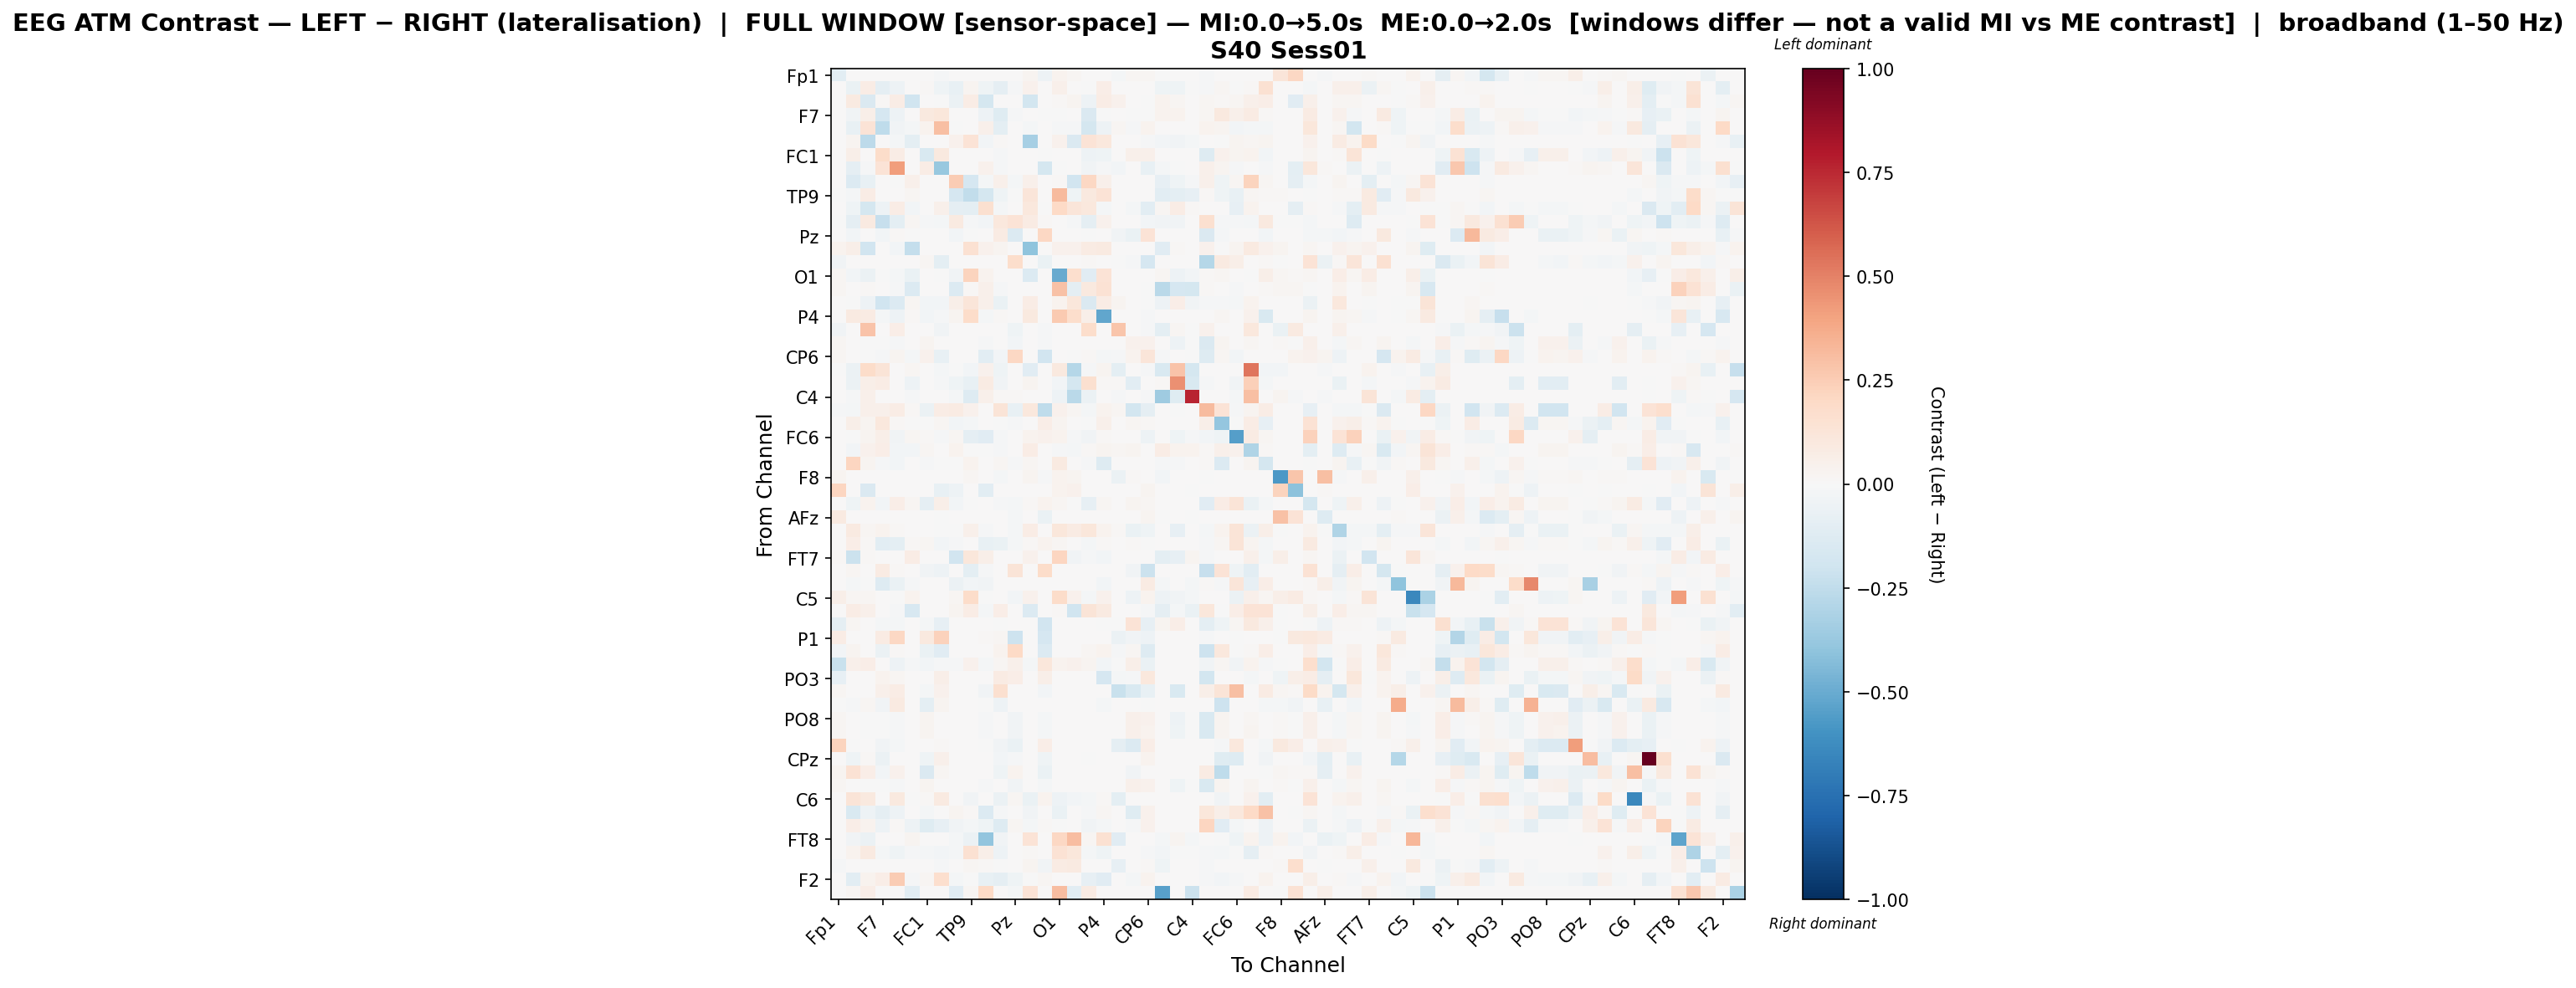

Values plotted in this chart, from the file beside it:
, Fp1, Fz, F3, F7, FT9, FC5, FC1, C3, T7, TP9, CP5, CP1, Pz, P3, P7, O1, Oz, O2, P4, P8, TP10, CP6, CP2
Fp1, -0.1078, 0.0, 0.0, 0.0, 0.0, 0.0, 0.0, -0.01296, 0.0, 0.0022, 0.0, 0.000334, 0.0, 0.02806, -0.05353, 0.03641, 0.02338, 0.0, 0.000334, -0.02172, 0.01889, 0.01576, -0.003588
Fz, 0.0, -0.06426, 0.07312, -0.08939, -0.05019, 0.007229, 0.0137, -0.04099, -0.0734, 0.02974, -0.04021, -0.08652, -0.01089, 0.04268, 0.001369, 0.05445, 0.005816, -0.006602, 0.06445, 0.0, 0.0, 0.0, -0.04313
F3, 0.0, 0.08597, -0.1411, 0.0149, 0.07079, -0.1976, 0.0, -0.007394, -0.05654, 0.07733, -0.1722, 0.007763, 0.0, -0.1824, 0.0, 0.01153, 0.02607, -0.0497, 0.07471, 0.04393, 0.0, -0.005779, 0.03772
F7, 0.0, -0.03901, 0.06006, -0.168, -0.04742, 0.0, 0.09674, 0.1152, 0.0, 0.0, -0.04736, -0.1239, -0.01528, 0.0, -0.002907, -0.004019, 0.0, -0.1414, -0.006731, 0.0, -0.006294, -0.005269, 0.03336
FT9, 0.0002406, -0.07704, 0.134, -0.2558, -0.03559, -0.02067, 0.03245, 0.2969, -0.005577, 0.0, 0.05122, -0.09443, 0.006519, -0.02067, 0.0, -0.01263, -0.01066, -0.1753, -0.05261, 0.01808, -0.01378, 0.03345, 0.0
FC5, 0.0, 0.02347, -0.2621, 0.0, -0.02003, -0.09833, 0.0, 0.0, 0.03991, 0.1363, -0.02697, 0.008434, 0.0, -0.329, 0.0, 0.0405, -0.147, 0.1372, 0.102, 0.0, 0.0, -0.01234, -0.03069
FC1, 0.0, 0.05963, 0.0, 0.1801, 0.0718, 0.0, -0.1533, 0.09866, 0.0, 0.0, 0.0, -0.01014, 0.00549, 0.0, -0.003362, 0.0, 0.0, -0.05172, -0.04367, 0.0, 0.04991, 0.05134, 0.0
C3, 0.0005261, -0.08849, -0.009845, 0.1392, 0.4151, 0.0, 0.07171, -0.3809, 0.0, 0.0, 0.04539, -0.0151, 0.0, 0.0, -0.1786, -0.00195, 0.0, -0.03836, -0.01441, -0.02603, 0.0, -0.07725, -0.01701
T7, 0.0, -0.1354, -0.07255, 0.0, -0.005517, 0.05229, 0.0, 0.0, 0.2544, -0.1688, -0.01695, 0.05069, -0.02047, 0.04878, 0.0, 0.01394, -0.1952, 0.207, 0.05172, 0.0, 0.0, 0.0, -0.08356
TP9, -0.003574, -0.01592, 0.07252, 0.0, 0.0, 0.02172, 0.0, 0.0, -0.1663, -0.2438, -0.1744, -0.03975, -0.0008507, 0.1231, 0.0, 0.32, -0.04092, 0.09723, 0.1396, 0.0, 0.0, 0.0, -0.1036
CP5, 0.0002699, -0.04469, -0.178, -0.05285, 0.07233, -0.0271, 0.0, 0.04752, -0.08676, -0.09867, 0.1634, -0.01711, 0.0, 0.1088, -0.0005054, 0.2023, 0.1172, 0.104, -0.02319, 0.0, -0.02277, -0.1038, 0.02106
CP1, -0.0008033, -0.09122, 0.08874, -0.2298, -0.09902, 0.01751, -0.009575, -0.01596, 0.0897, -0.01274, -0.0282, 0.1028, 0.1347, 0.08469, 0.01367, 0.0003574, -0.01162, -0.09232, 0.04081, 0.0, 0.0, -0.02627, -0.03265
Pz, 0.0, -0.02402, 0.0, -0.02517, 0.00822, -0.0002451, 0.00699, 0.0, -0.02867, -0.00147, 0.0, 0.08089, -0.1402, 0.0, 0.2069, 0.0, 0.0, -0.0005959, 0.0, -0.03171, -0.06476, 0.1388, 0.0
P3, 0.03267, 0.05639, -0.1889, 0.0, -0.02425, -0.2379, 0.0, 0.0, 0.003747, 0.1488, 0.04526, 0.03023, 0.0, -0.4021, 0.0, 0.03997, 0.0439, 0.08243, 0.08857, 0.0, 0.0, 0.0, -0.1122
P7, -0.03751, 0.004902, 0.0, 0.004561, 0.0, 0.0, 0.02307, -0.09785, 0.0, 0.0, 0.0, 0.003569, 0.1764, 0.0, -0.06432, 0.0, 0.0, 0.01061, 0.004718, -0.007044, -0.01353, -0.1669, 0.0
O1, 0.02293, -0.02445, -0.0603, -0.007703, -0.01787, -0.07005, 0.0, -0.002568, -0.03658, 0.221, 0.0354, 0.0, 0.0, -0.1384, 0.0, -0.5029, 0.1671, -0.1102, 0.1391, 0.0, 0.0, 0.0, 0.01628
Oz, 0.01718, 0.007355, 0.01234, 0.0, -0.01202, -0.1336, 0.0, 0.0, -0.1393, 0.009418, 0.05083, -0.01067, 0.0, 0.0004229, 0.0, 0.2926, -0.09569, 0.09376, 0.1428, 0.0, 0.0, -0.001357, -0.273
O2, 0.0, -0.007086, -0.04713, -0.1961, -0.1382, 0.01824, -0.02779, -0.0252, 0.05613, 0.118, 0.05383, -0.06554, 0.0, 0.07625, 0.00563, 0.03418, 0.1167, -0.1481, 0.07229, 0.0277, 0.0, -0.00734, -0.05149
P4, 0.0, 0.08817, 0.08428, -0.01649, -0.05317, 0.01195, -0.02664, -0.009715, 0.02833, 0.1861, -0.01692, 0.01065, 0.0, 0.09748, 0.002618, 0.2583, 0.1754, 0.05655, -0.5232, 0.0, 0.0, -0.01207, 0.0052
P8, -0.03732, 0.0, 0.287, 0.0, 0.06942, 0.0, 0.0, -0.03606, 0.0, 0.0, 0.0, 0.0, -0.04441, 0.0, -0.0155, 0.0, 0.0, 0.1724, 0.0, 0.278, 0.0, -0.01234, -0.09995
TP10, 0.0173, 0.0, -0.0002842, -0.004674, -0.008923, 0.0, 0.03084, 0.0, 0.0, 0.0, -0.01168, 0.0, -0.03084, 0.0, -0.01152, 0.0, 0.0, 0.0, 0.0, 0.0, 0.03917, 0.04051, 0.0
CP6, 0.02117, 0.0, -0.005832, -0.008757, 0.02949, -0.01688, 0.0442, -0.0737, 0.0, 0.0, -0.1038, -0.02345, 0.208, 0.0, -0.1885, 0.0, -0.001973, 0.015, -0.01688, -0.00811, 0.03506, 0.1246, -0.008987
CP2, -0.006185, -0.05958, 0.1813, 0.1316, 0.0, 0.01722, 0.0, -0.02091, -0.003886, -0.02382, 0.04404, -0.03917, 0.0, -0.115, 0.0, 0.09598, -0.2843, -0.01074, 0.02653, -0.09425, 0.0, -0.01149, -0.1546
Cz, 0.0, -0.05839, 0.06228, 0.07274, 0.00453, -0.05189, 0.0, -0.008095, -0.04121, -0.07582, 0.07923, -0.03491, 0.0, 0.03086, 0.0, -0.02779, -0.1772, 0.1595, 0.00821, 0.00821, -0.1078, 0.0, 0.01209
C4, 0.0, -0.009733, 0.04946, 0.0, 0.0, -0.01504, 0.0, 0.0, -0.02003, -0.1283, 0.04888, 0.01232, 0.01504, 0.0, 0.0, -0.05458, -0.2681, -0.06243, 0.0, -0.01252, 0.0, -0.01152, -0.3523
T8, -0.009427, -0.01654, 0.04907, 0.0525, 0.07348, 0.0138, -0.06217, 0.07717, 0.08495, 0.04233, 0.0, 0.1321, -0.07333, 0.1086, -0.2557, 0.04201, 0.02177, -0.01654, 0.03262, 0.01779, -0.1854, -0.08755, 0.0
FT10, 0.0, 0.05684, 0.02627, 0.1071, 0.01505, -0.007668, -0.005911, 0.02229, -0.03022, -0.02022, 0.0, -0.005194, -0.01038, 0.006266, 0.06314, 0.02414, 0.004461, -0.0007172, 0.04945, 0.0, 0.02267, 0.01374, 0.0
FC6, 0.0, -0.007571, 0.02533, 0.05749, -0.03132, 0.02284, 0.01426, -0.01244, 0.01771, -0.09194, -0.1151, -0.007823, 0.0, 0.03566, 0.0451, 0.03364, -0.01233, -0.03329, 0.01359, 0.0, 0.0, -0.04948, 0.0
FC2, 9.185223537811229e-05, -0.02967, 0.04088, 0.06965, -0.02591, -0.0287, 0.01719, 0.0, 0.03191, -0.006741, -0.0008765, -0.01237, 0.0, 0.07724, 0.0, -0.009233, -0.01619, 0.01147, 0.03105, 0.02096, 0.02575, 0.0, 0.07346
F4, 0.0, 0.2159, 0.02377, -0.00919, -0.02774, 0.005716, -0.01438, -0.007507, -0.001181, 0.03565, 0.000717, 0.0172, -0.01223, 0.01819, 0.005557, 0.087, 0.007568, -0.01196, -0.1273, 0.0, 0.0, 0.0, -0.009929
F8, 0.02551, 0.0, 0.0, 0.0, 0.0, 0.0, 0.0, 0.0, 0.002183, 0.01588, 0.0, -0.02136, 0.0, 0.03092, -0.008848, 0.03426, 0.02763, 0.0, 0.0, -0.06234, 0.01421, 0.0, -0.02654
AF7, 0.2162, 0.0, -0.1451, 0.0, 0.0, 0.0, 0.0, -0.07375, -0.05266, 0.0, -0.1081, 0.0004608, 0.0, 0.0004608, 0.0, 0.03226, 0.03963, 0.0, 0.0004608, 0.004126, 0.0, 0.02617, 0.0
AF3, 0.0, -0.04259, 0.03232, -0.02599, 0.06747, 0.01732, -0.08615, 0.05831, -0.02497, -0.001579, 0.00343, -0.01013, -0.01859, 0.008847, 0.03194, 0.01761, -0.005025, -0.08318, 0.01678, 0.0, 0.02463, 0.0173, 0.0
AFz, 0.09023, 0.0, 0.0, 0.0, 0.0, 0.0, 0.0, -0.006049, 0.0, 0.0, 0.0, 0.0004963, -0.0188, 0.0004963, -0.06976, 0.0004963, 0.0004963, 0.0, 0.0004963, 0.0, 0.0, 0.02411, -0.007072
F1, 0.0, 0.08612, 0.02219, 0.03764, 0.01166, 0.004405, 0.007183, -0.000161, -0.002454, 0.04723, -0.01239, 0.0, -0.01674, 0.07343, 0.007183, 0.117, 0.07872, 0.1148, 0.03145, 0.009035, -0.06704, -0.04654, 0.0
F5, 0.0, 0.06287, 0.0149, -0.106, -0.09758, 0.01329, 0.0175, -0.02482, -0.008916, 0.00502, -0.07488, -0.06632, -0.01688, 0.01265, 0.03666, 0.02114, 3.396623738411019e-06, -0.01577, 0.009503, 0.0, 0.01085, -0.002753, 0.0
FT7, 0.00909, -0.2124, 0.008202, 0.0, 0.0, 0.07132, 0.0, 0.0, -0.1947, 0.115, 0.05982, 0.0, 0.0, 0.04595, 0.0, 0.2157, -0.03335, -0.01257, -0.0267, 0.0, 0.0, 0.0, -0.09965
FC3, 0.0, 0.02127, 0.0, 0.08115, 0.01027, 0.0, -0.03528, -0.05225, 0.0, -0.09531, -0.01402, 0.0, 0.128, 0.0, 0.1814, 0.0, 0.0, 0.0003895, 0.0, 0.0, -0.03306, -0.2184, 0.0
C1, 0.0, -0.01665, -0.00199, -0.1314, -0.06299, -0.01388, 0.0, 0.0, -0.06118, -0.02437, -0.03332, 0.0, 0.0, 0.0, 0.0, 0.0, 0.0, 0.0, -0.02487, 0.0, 0.0, 0.07873, -0.0194
C5, 0.059, 0.01987, 0.02323, 0.0, -0.005717, 0.03667, 0.0, 0.0, 0.02301, 0.1853, -0.001742, 0.0, -0.0256, 0.04273, 0.0, 0.1838, 0.04206, -0.01766, 0.04033, 0.0, -0.04754, 0.03749, -0.0477
TP7, 0.0, 0.07106, 0.05247, 0.0, -0.008841, -0.1566, 0.0, 0.0, 0.02604, 0.07045, -0.0214, 0.06587, 0.0, -0.1336, 0.0, 0.01494, -0.1993, 0.1298, 0.08789, 0.0, 0.0, -0.00998, -0.09064
CP3, -0.08703, 0.01956, 0.0, -0.01937, -0.01766, 0.0, -0.02107, -0.07828, 0.0, 0.0, 0.0, -0.0004842, 0.0, 0.0, -0.1902, 0.0, 0.0, 0.007541, -0.000807, -0.004821, 0.137, -0.08145, 0.02401
P1, 0.07501, 0.0, 0.0, 0.08031, 0.2056, 0.0, 0.1005, 0.23, 0.0, 0.0, 0.01294, 0.01681, -0.2039, 0.0, -0.1697, 0.0, 0.0, 0.0, 0.0, -0.05499, -0.03328, -0.04788, 0.0
P5, -0.02611, 0.02431, 0.005772, -0.05717, 0.009362, 0.0, -0.06458, -0.1171, 0.0, 0.0, 0.0, 0.0317, 0.1967, 0.0, -0.1349, 0.0, 0.0, 0.01991, 0.03159, -0.01105, 0.01897, -0.1289, 0.0
PO7, -0.225, 0.05325, 0.06771, 0.0007639, -0.049, -0.01234, -0.02998, -0.01023, -0.01169, 0.04566, -0.01881, 0.01939, 0.05427, -0.0211, 0.1104, 0.03362, 0.03974, 0.02357, -0.02877, -0.00759, 0.0547, -0.06822, 0.0
PO3, -0.08029, 0.0, 0.0, 0.03906, 0.01651, 0.0, 0.005876, 0.06072, 0.0, 0.0, 0.0, 0.08006, 0.0664, 0.0, 0.05684, 0.0, 0.0, 0.001119, -0.167, -0.02144, -0.01427, 0.1071, 0.0
POz, 0.01652, 0.001339, 0.0, 0.04988, 0.07087, 0.0, -0.01739, 0.04222, 0.0, 0.0, -0.03224, 0.1579, 0.0, 0.0, -0.02373, 0.0, 0.0, 0.0, 0.0, -0.2239, -0.1495, -0.07144, 0.0
PO4, -0.003755, -0.01102, 0.01817, -0.03783, 0.08941, 0.0, -0.09528, 0.02398, 0.0, 0.0, -0.004134, -0.05443, 0.0, 0.0, 0.0, 0.0, 0.0, 0.0, -0.0192, 0.0, 0.0, -0.002397, 0.0
PO8, 0.0173, 0.0, -0.0002793, -0.004634, -0.008846, 0.0, 0.03069, 0.0, 0.0, 0.0, -0.01127, 0.0, -0.03192, 0.0, -0.01614, 0.0, 0.0, 0.0, 0.0, 0.0, 0.05115, 0.04036, 0.0
P6, 0.01775, 0.0, -0.0002789, -0.004635, -0.008849, 0.0, 0.03106, 0.0, 0.0, 0.0, -0.01053, 0.0, -0.03151, 0.0, -0.02038, 0.0, 0.0, 0.0, 0.0, 0.0, 0.05364, 0.03904, 0.0
P2, 0.2198, -0.00756, 0.0, -0.0368, -0.01691, 0.0, 0.0, 0.00825, 0.0, 0.0, -0.0005968, -0.03322, -0.06306, 0.0, 0.06405, 0.0, 0.0, 0.0, 0.0, -0.08863, -0.1354, 0.06858, 0.0
CPz, 0.0, -0.03915, 0.01479, -0.05793, 0.0, 0.0, -0.04275, 0.05344, 0.0, 0.0, 0.0, -0.02637, -0.01358, 0.0, -0.03952, 0.0, 0.0, -0.005193, 0.0, 0.0, 0.0, 0.03353, 0.0
CP4, 0.02455, 0.1461, 0.06837, -0.02433, 0.04117, 0.0, -0.1439, 0.02341, 0.0, 0.0, 0.0, -0.03938, 0.03855, 0.0, -0.0667, 0.0, 0.0, 0.0, 0.0, 0.0, -0.03661, 0.0, 0.0
TP8, 0.01775, 0.0, -0.0002775, -0.00462, -0.008819, 0.0, 0.03101, 0.0, 0.0, 0.0, -0.0106, 0.0, -0.03136, 0.0, -0.01603, 0.0, 0.0, 0.0, 0.0, 0.0, 0.0505, 0.04064, 0.0
C6, 0.0, 0.1302, 0.09652, 0.0053, 0.1013, -0.003042, 0.01063, 0.09278, 0.0, -0.03651, 0.0, -0.05679, 0.01725, -0.06649, 0.03573, -0.05203, -0.02738, -0.01656, 0.009435, -0.09925, 0.0, 0.0, 0.0
C2, 0.0, -0.152, -0.05422, -0.08717, -0.04842, 0.0, -0.02192, 0.0, 0.02992, 0.01139, -0.1376, -0.01369, 0.0, -0.03805, 0.0, -0.06835, 0.0, -0.01473, 0.01645, 0.0, -0.1228, 0.04369, 0.0
FC4, 0.0, 0.06576, 0.0386, -0.0539, 0.01095, -0.0501, -0.1194, -0.07969, -0.03445, -0.02242, -0.03942, -0.1296, 0.02009, -0.01946, 0.008802, -0.002871, 0.0, -0.03445, -0.01941, 0.0, -0.0108, 0.04122, 0.0
FT8, 0.0005671, -0.03429, -0.05656, 0.0, 0.0, 0.02793, 0.0, 0.0, -0.01862, -0.05863, -0.3931, -0.03717, 0.0, 0.1354, 0.0, 0.2065, 0.3059, 0.02118, 0.1494, -0.1153, 0.0, 0.0, -0.02026
F6, 0.0, 0.03658, 0.08597, -0.0233, -0.03961, -0.01119, -0.01726, -0.02863, -0.02072, 0.151, 0.062, -0.05059, 0.0, 0.01206, 0.0, 0.1442, 0.1106, -0.01723, -0.04633, 0.0, 0.0, -0.008632, -0.02777
AF4, -0.01126, 0.0, 0.0, 0.0, 0.0, 0.0, 0.0, -0.01431, 0.0, 0.01692, 0.01063, -0.006848, 0.0, 0.02825, -0.03518, 0.08519, 0.08733, 0.0, 0.0003323, -0.08017, 0.0, 0.009992, -0.03956
... 2 more rows
